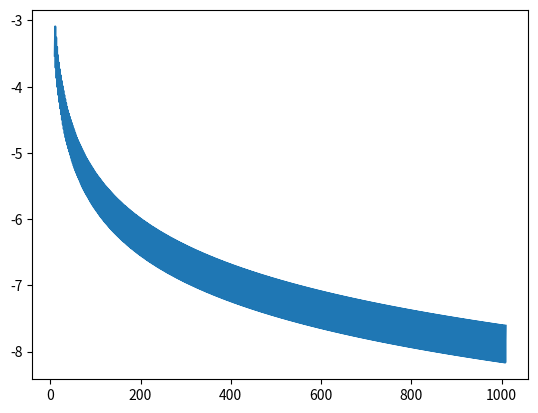

Here is the Python script that generated this plot:
import numpy as np
import matplotlib.pyplot as plt
from scipy.fft import dct


def gen_func(beta):
    def func(x):
        return np.log(2 * np.cosh(beta * x / 2))
    return func



def cheby_from_dct(f, N, even=True):

    j = np.arange(N + 1)
    x = np.cos(np.pi * j / N)
    fx = f(x)

    # Use the dct (discrete cosine transform) to get
    # the chebyshev nodes.
    c_fourier = dct(fx, type=1)
    cvec = np.zeros(N + 1, like=c_fourier)
    cvec = c_fourier / N
    cvec[0] /= 2
    cvec[N] /= 2

    # # cvec[1::2] = 0
    # return cvec[::2] # Keep only even nodes
    if even:
        cvec[1::2] = 0
    return cvec[::2] # Keep only even nodes

def reconstruct_even(x, coeffs):
    # Reconstructs the chebyshev coefficients under the assumption
    # that all odd powers are zero


    res = np.zeros((x.size, coeffs.size))
    res[:, 0] = np.ones_like(x)
    if coeffs.size > 1:
        res[:, 1] = 2 * x**2 - 1
    for i in range(2, coeffs.size):
        res[:, i] = 2 * (2*x**2 - 1) * res[:, i-1] - res[:, i-2]

    return np.einsum("ij, j->i", res, coeffs)

def rel_diff(a, b, eps=1e-10):
    return np.abs(a - b) / (eps + np.abs( a + b))


def chebyshev_accuracy_plot():
    betas = np.linspace(1e-10, 1000, 100)
    threshold = 1e-4

    x = np.linspace(-1, 1, 101)
    res = []

    for beta in betas:
        func = gen_func(beta)
        fvals = func(x)
        low = 2
        high = 1000
        while high > low + 1:
            N = (high + low) // 2
            c = cheby_from_dct(func, N)

            y_approx = reconstruct_even(x, c)
            cur = np.max(rel_diff(y_approx, fvals))
            if cur < threshold:
                high = N
            else:
                low = N

            print(low, high, cur)
        res.append(N)

    plt.plot(betas, res)
    plt.show()

def main():
    chebyshev_accuracy_plot()



def func(x):
    return np.log(2*np.cosh(x/2))


def gen_func(temperature):
    def free_energy_func(x):
        abs_term = np.abs(x) / 2
        if temperature > 0:
            abs_term += temperature * np.log(1 + np.exp(- np.abs(x) / temperature))
        return abs_term
    return free_energy_func


def jackson(N):
    k = np.arange(N + 1)
    first = (N - k + 1) * np.cos(np.pi * k / (N + 1))
    second = np.sin(np.pi * k / (N + 1)) / np.tan(np.pi / (N + 1))

    return ((
        first + second
    ) / (N + 1))[::2]

def main():
    N = 100
    x = np.linspace(-1, 1, N)
    f = gen_func(0.0)
    c = cheby_from_dct(f, N)
    # g = jackson(N)
    y_approx = reconstruct_even(x, c)
    # y_jack = reconstruct_even(x, c * g)

    print(c)

    plt.plot(x, y_approx - f(x), label="wo")
    # plt.plot(x, y_jack - f(x), label="kernel")

    plt.legend()
    plt.savefig("main.png")

def main():
    xvals = np.arange(1000) + 10
    res = []
    for N in xvals:
        f = gen_func(0.0)
        x = np.linspace(-1, 1, N)
        c = cheby_from_dct(f, N)
        y_approx = reconstruct_even(x, c)
        res.append(np.max(np.abs(
            y_approx - f(x)
        )))


    plt.plot(xvals, np.log(res))
    plt.savefig("main.png")




# def main():

#     x = np.linspace(-1, 1, 100)

#     N = 200
#     c = cheby_from_dct(func, N)

#     print(c)

#     plt.plot(x,np.log10( rel_diff(func(x), y_approx)), label='relative diff')
#     plt.figure()
#     plt.plot(x, func(x), label="Exact")
#     plt.plot(x, y_approx, label="Approxyt")

#     # plt.xlim([-1e-4, 1e-4])
#     plt.legend()
#     plt.show()
if __name__ == '__main__':
    main()
